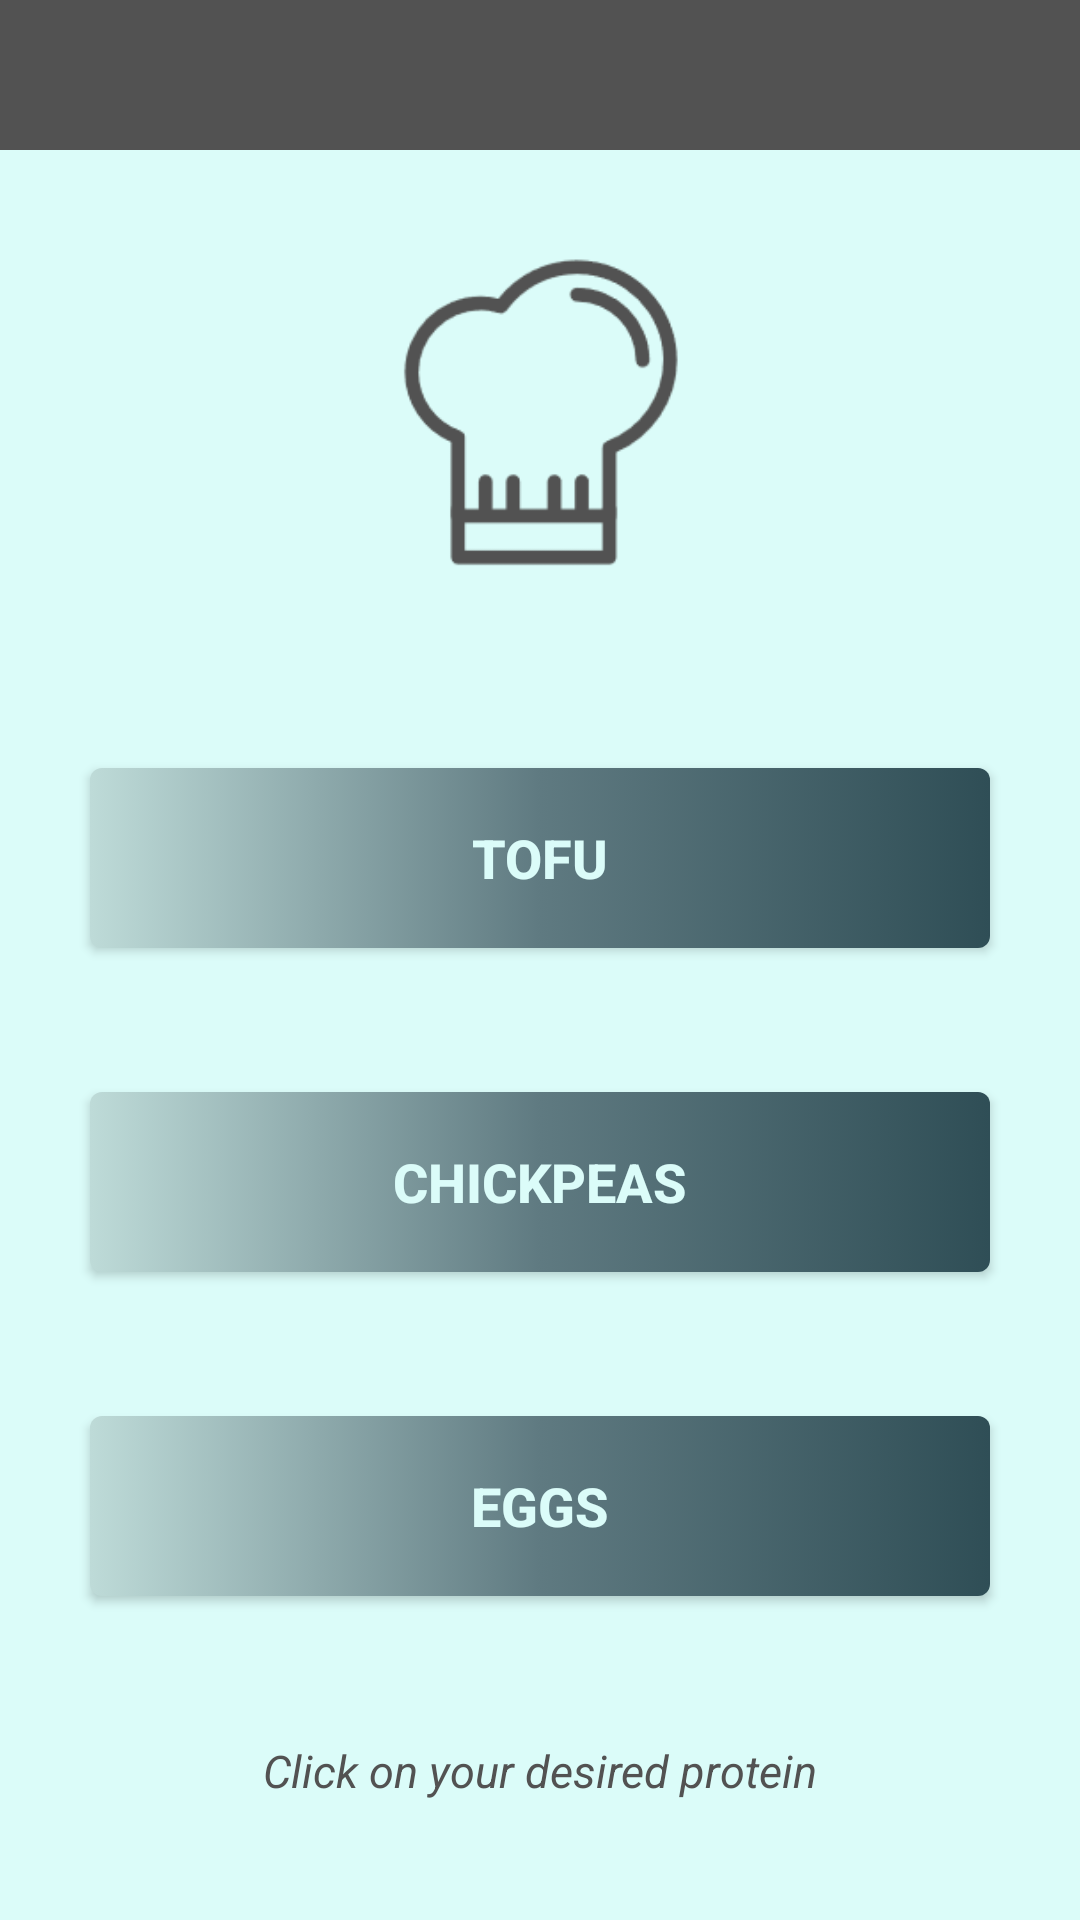

Here is an Android app screen rendered from its layout file. Give the layout XML and the strings, colors and styles it references.
<!-- AndroidManifest.xml: application theme Theme.AppCompat.Light.NoActionBar -->
<!-- res/layout/activity_recipes_by_protein.xml -->
<?xml version="1.0" encoding="utf-8"?>
<RelativeLayout
    xmlns:android="http://schemas.android.com/apk/res/android"
    xmlns:app="http://schemas.android.com/apk/res-auto"
    xmlns:tools="http://schemas.android.com/tools"
    android:layout_width="match_parent"
    android:layout_height="match_parent"
    tools:context=".RecipesByProtein"
    android:background="@color/iconBackground">

    <include
        android:id="@+id/app_bar"
        layout="@layout/app_bar"></include>

    <ImageView
        android:id="@+id/myLoginHat"
        android:layout_width="100dp"
        android:layout_height="wrap_content"
        android:layout_centerHorizontal="true"
        android:layout_marginTop="50dp"
        android:contentDescription="@string/contentDiscription"
        app:srcCompat="@drawable/hat"
        tools:layout_editor_absoluteX="145dp"
        tools:layout_editor_absoluteY="4dp" />

    <Button
        android:id="@+id/btnTofuRecipes"
        android:layout_width="300dp"
        android:layout_height="60dp"
        android:layout_below="@id/myLoginHat"
        android:layout_centerHorizontal="true"
        android:layout_marginStart="8dp"
        android:layout_marginTop="30dp"
        android:layout_marginEnd="8dp"
        android:layout_marginBottom="8dp"
        android:background="@drawable/gradient_button_1"
        android:text="@string/p1"
        android:textColor="@color/iconBackground"
        android:textSize="18sp"
        android:textStyle="bold" />

    <Button
        android:id="@+id/btnEggsRecipes"
        android:layout_height="60dp"
        android:layout_marginStart="8dp"
        android:layout_marginTop="40dp"
        android:layout_marginEnd="8dp"
        android:layout_marginBottom="8dp"
        android:text="@string/p4"
        android:textStyle="bold"
        android:layout_centerHorizontal="true"
        android:layout_below="@id/btnChickpeaRecipes"
        android:background="@drawable/gradient_button_1"
        android:textColor="@color/iconBackground"
        android:textSize="18sp"
        android:layout_width="300dp"/>

    <Button
        android:id="@+id/btnChickpeaRecipes"
        android:layout_height="60dp"
        android:layout_below="@id/btnTofuRecipes"
        android:layout_centerHorizontal="true"
        android:layout_marginStart="8dp"
        android:layout_marginTop="40dp"
        android:layout_marginEnd="8dp"
        android:layout_marginBottom="8dp"
        android:text="@string/p2"
        android:textStyle="bold"
        android:background="@drawable/gradient_button_1"
        android:textColor="@color/iconBackground"
        android:textSize="18sp"
        android:layout_width="300dp" />

    <TextView
        android:id="@+id/subText"
        android:layout_width="wrap_content"
        android:layout_height="wrap_content"
        android:layout_below="@id/btnEggsRecipes"
        android:layout_centerHorizontal="true"
        android:text="@string/recipes_by_protein_hint"
        android:layout_marginTop="40dp"
        android:textSize="15sp"
        android:textStyle="italic"
        android:textColor="@color/iconDetails"/>

</RelativeLayout>
<!-- res/layout/app_bar.xml (included above) -->
<?xml version="1.0" encoding="utf-8"?>
<android.support.v7.widget.Toolbar xmlns:android="http://schemas.android.com/apk/res/android"
    android:layout_width="match_parent"
    android:layout_height="50dp"
    xmlns:app="http://schemas.android.com/apk/res-auto"
    android:theme="@style/ProteinBuddyAppBar"
    app:popupTheme="@style/CustomPopupStyle">


</android.support.v7.widget.Toolbar>
<!-- resources referenced by this layout -->
<resources>
  <color name="iconBackground">#DBFCF9</color>
  <color name="iconDetails">#525252</color>
  <!-- drawable gradient_button_1 (drawable) -->
  <?xml version="1.0" encoding="utf-8"?>
  <selector xmlns:android="http://schemas.android.com/apk/res/android">
  <item>
      <shape xmlns:android="http://schemas.android.com/apk/res/android" android:shape="rectangle">
          <gradient
              android:startColor="@color/colourLightestLight"
              android:centerColor="@color/med_blue_pastel"
              android:endColor="@color/darker_blue">
          </gradient>
          <corners android:radius="4dp"/>
      </shape>
  </item>
  </selector>
  <!-- drawable hat: png bitmap (drawable, 3281 bytes) -->
  <string name="contentDiscription">Protein Buddy Logo</string>
  <string name="p1">Tofu</string>
  <string name="p2">Chickpeas</string>
  <string name="p4">Eggs</string>
  <string name="recipes_by_protein_hint">Click on your desired protein</string>
  <style name="CustomPopupStyle" parent="Theme.AppCompat.Light.NoActionBar">
          <item name="android:background">@color/iconDetails</item>
          <item name="overlapAnchor">false</item>
          <item name="android:dropDownVerticalOffset">-4dp</item>
          <item name="android:textColor">@color/iconBackground</item>
      </style>
  <style name="ProteinBuddyAppBar" parent="Theme.AppCompat.Light.NoActionBar">
      <item name="android:background">@color/iconDetails</item>
          <item name="android:tint">@color/iconBackground</item>
          <item name="android:textColor">@color/iconBackground</item>
      </style>
  <color name="colourLightestLight">#BEDBD8</color>
  <color name="med_blue_pastel">#5F7A81</color>
  <color name="darker_blue">#2F4E56</color>
</resources>
